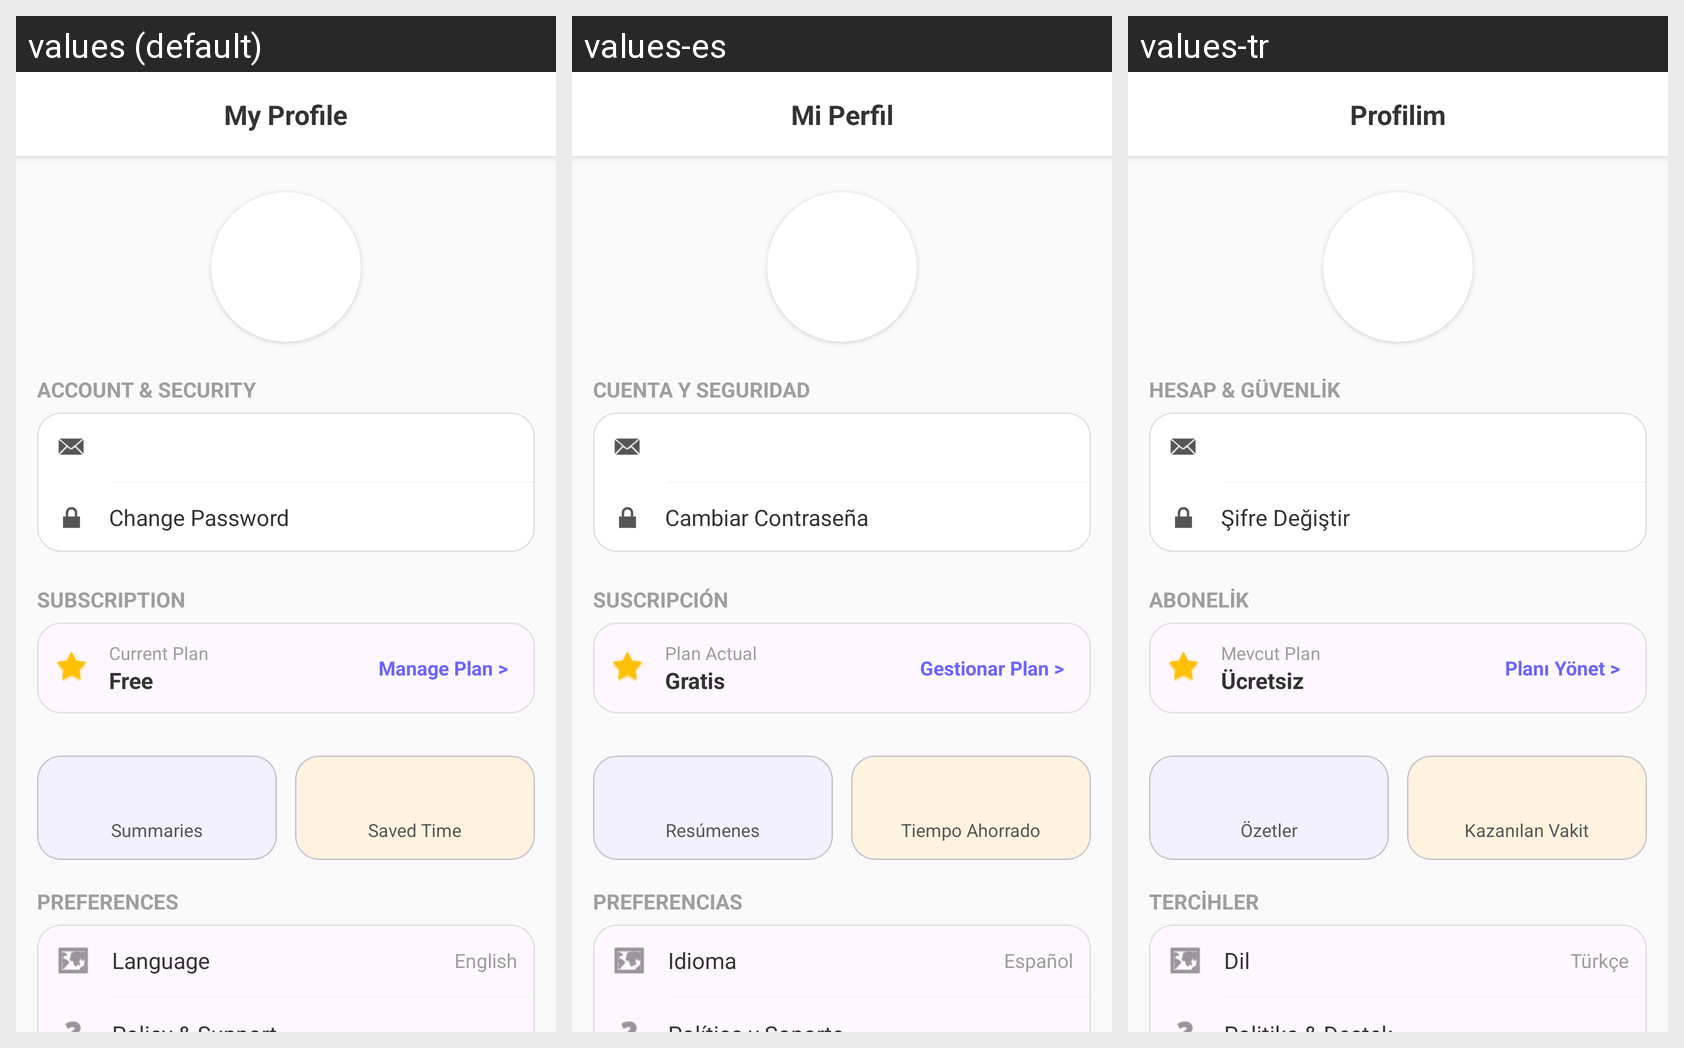

For this localized Android screen grid, give each drawn string resource with its value in every locale shown.
Android screen res/layout/fragment_profile.xml rendered under 3 locales, left to right: values (default), values-es, values-tr. Device: Nexus 5 (rendered at 1080×1920; each locale shown at half size, 540×960, under a caption strip naming it); theme Theme.CruxAISummarize.
Other locales in the repository, not shown: values-de, values-fr, values-ko.
Strings drawn on this screen, with the default value and each locale's value (text and hints the layout hard-codes, and strings that could not be matched under every locale, appear in the picture but are not listed):

title_profile
  values: My Profile
  values-es: Mi Perfil
  values-tr: Profilim

section_account
  values: Account & Security
  values-es: Cuenta y Seguridad
  values-tr: Hesap & Güvenlik

action_change_password
  values: Change Password
  values-es: Cambiar Contraseña
  values-tr: Şifre Değiştir

section_subscription
  values: Subscription
  values-es: Suscripción
  values-tr: Abonelik

label_current_plan
  values: Current Plan
  values-es: Plan Actual
  values-tr: Mevcut Plan

label_plan_free
  values: Free
  values-es: Gratis
  values-tr: Ücretsiz

action_manage_plan
  values: Manage Plan >
  values-es: Gestionar Plan >
  values-tr: Planı Yönet >

label_summaries
  values: Summaries
  values-es: Resúmenes
  values-tr: Özetler

label_saved_time
  values: Saved Time
  values-es: Tiempo Ahorrado
  values-tr: Kazanılan Vakit

section_preferences
  values: Preferences
  values-es: Preferencias
  values-tr: Tercihler

label_language
  values: Language
  values-es: Idioma
  values-tr: Dil

lang_current
  values: English
  values-es: Español
  values-tr: Türkçe
